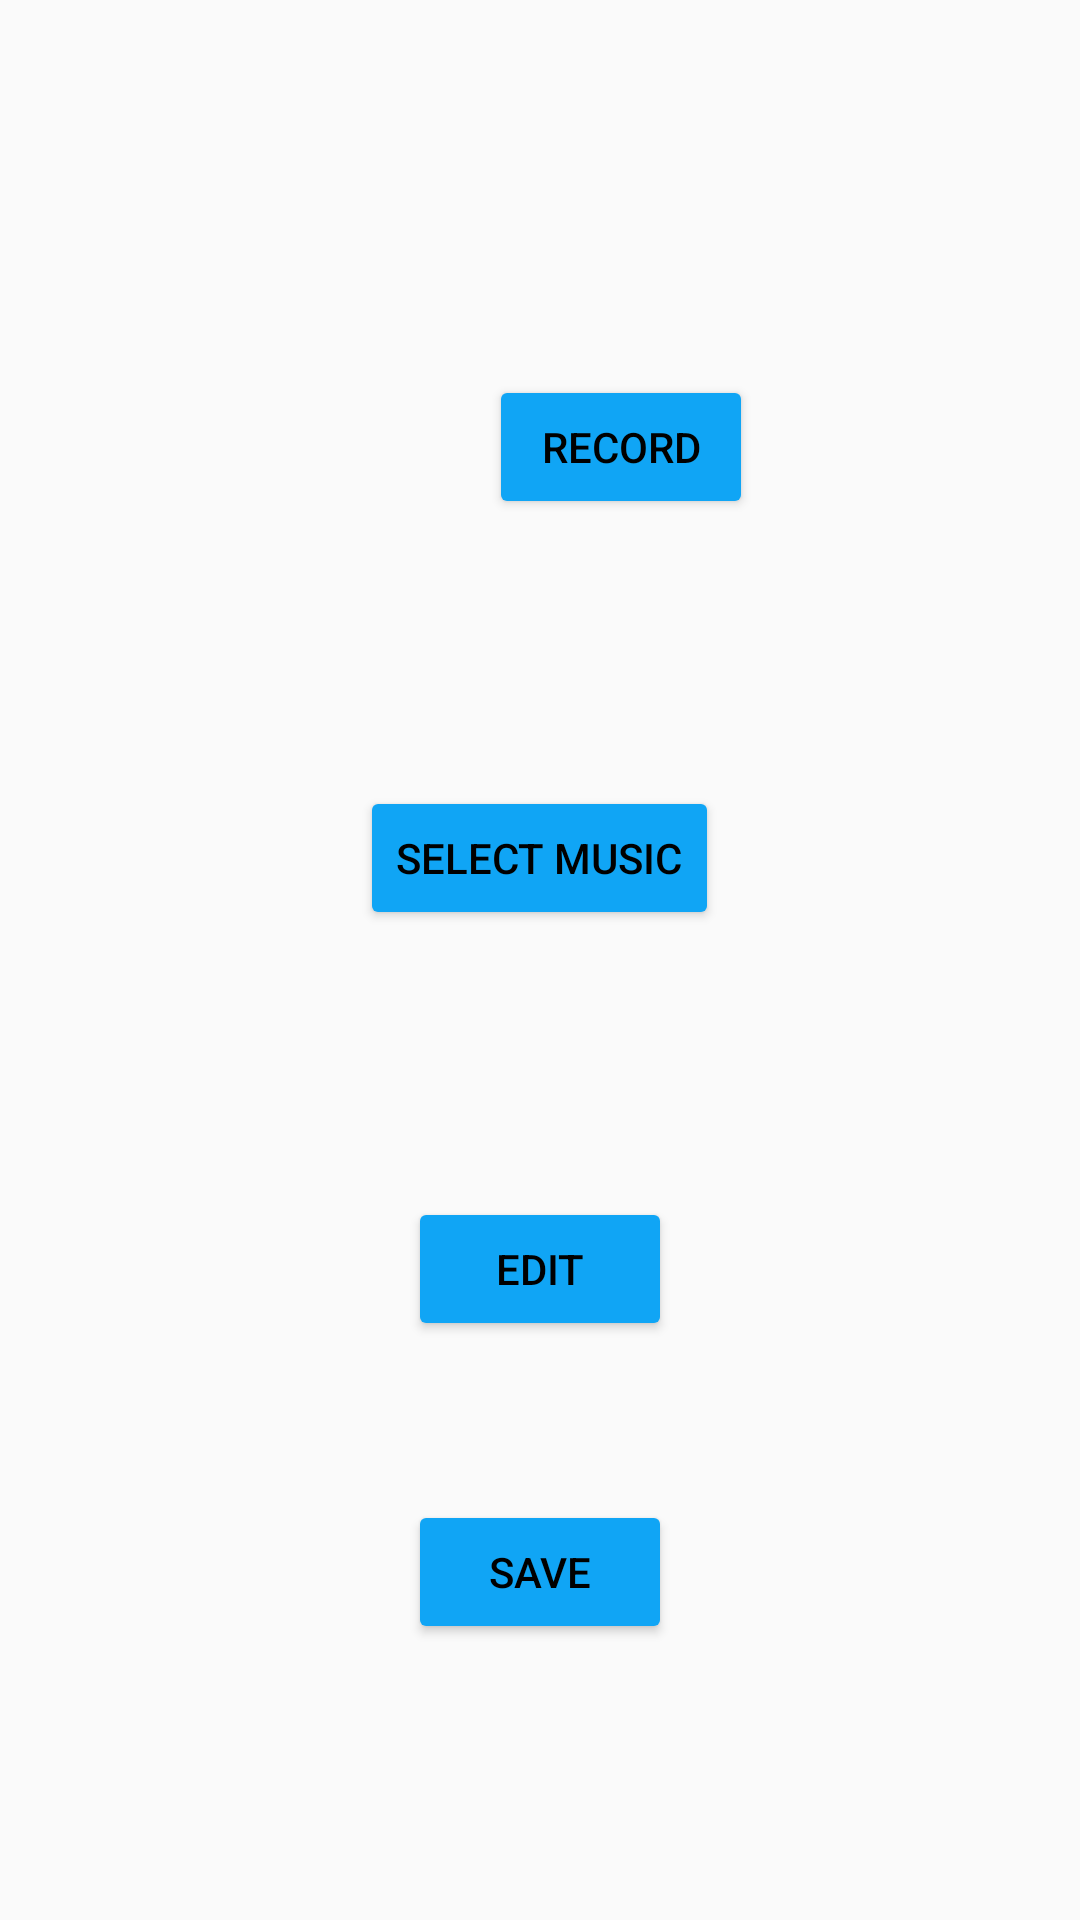

The Android layout XML behind this screen, and the referenced resources:
<!-- AndroidManifest.xml: application theme Theme.MyApplication -->
<!-- res/layout/activity_main.xml -->
<?xml version="1.0" encoding="utf-8"?>
<RelativeLayout
    xmlns:android="http://schemas.android.com/apk/res/android"
    xmlns:app="http://schemas.android.com/apk/res-auto"
    xmlns:tools="http://schemas.android.com/tools"
    android:layout_width="match_parent"
    android:layout_height="match_parent"
    android:background="@drawable/background"
    tools:context=".MainActivity">

    <Button
        android:id="@+id/record_btn"
        android:layout_width="wrap_content"
        android:layout_height="wrap_content"
        android:layout_alignParentStart="true"
        android:layout_alignParentTop="true"
        android:layout_centerHorizontal="true"
        android:layout_marginStart="163dp"
        android:layout_marginTop="125dp"
        android:textColor="#000000"
        android:backgroundTint="#10A5F5"
        android:text="Record" />

    <Button
        android:id="@+id/music_btn"
        android:layout_width="wrap_content"
        android:layout_height="wrap_content"
        android:layout_alignParentTop="true"
        android:layout_centerHorizontal="true"
        android:layout_marginTop="262dp"
        android:textColor="#000000"
        android:backgroundTint="#10A5F5"
        android:text="Select Music" />

    <Button
        android:id="@+id/edit_btn"
        android:layout_width="wrap_content"
        android:layout_height="wrap_content"
        android:layout_alignParentBottom="true"
        android:layout_centerHorizontal="true"
        android:layout_marginBottom="193dp"
        android:textColor="#000000"
        android:backgroundTint="#10A5F5"
        android:text="Edit"/>

    <Button
        android:id="@+id/save_btn"
        android:layout_width="wrap_content"
        android:layout_height="wrap_content"
        android:layout_alignParentBottom="true"
        android:layout_centerHorizontal="true"
        android:layout_marginBottom="92dp"
        android:textColor="#000000"
        android:backgroundTint="#10A5F5"
        android:text="Save"/>


</RelativeLayout>
<!-- resources referenced by this layout -->
<resources>
  <style name="Theme.MyApplication" parent="Theme.AppCompat.Light.DarkActionBar">
          
          <item name="colorPrimary">@color/transparent</item>
          <item name="colorPrimaryDark">@color/purple_700</item>
          <item name="colorAccent">@color/teal_200</item>
          <item name="windowActionBarOverlay">true</item>
  
  
          
      </style>
  <color name="transparent">#30000000</color>
  <color name="purple_700">#FF3700B3</color>
  <color name="teal_200">#FF03DAC5</color>
</resources>
